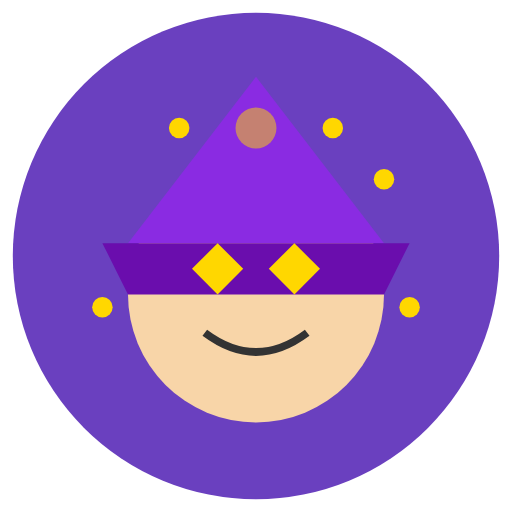
t = 0.00 s
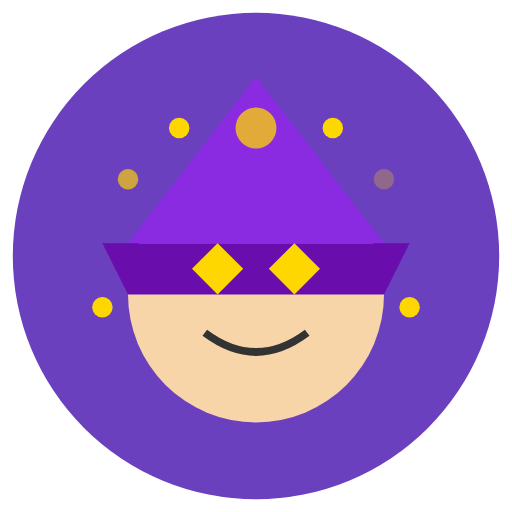
t = 0.50 s
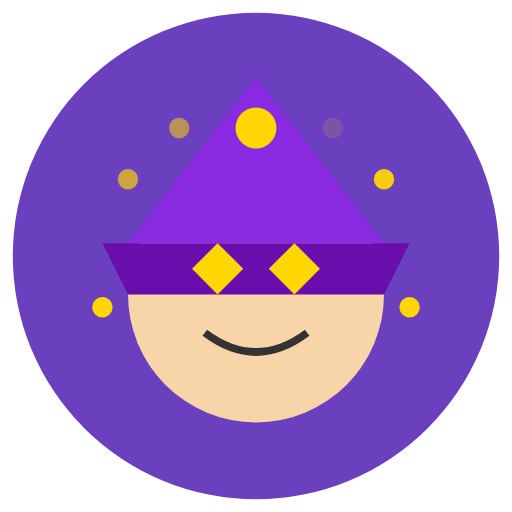
t = 1.00 s
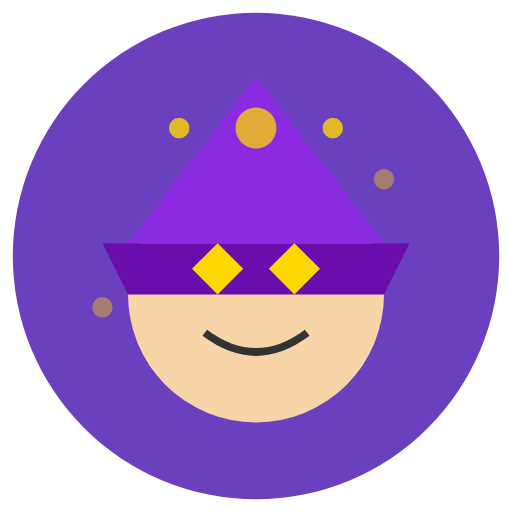
t = 1.50 s
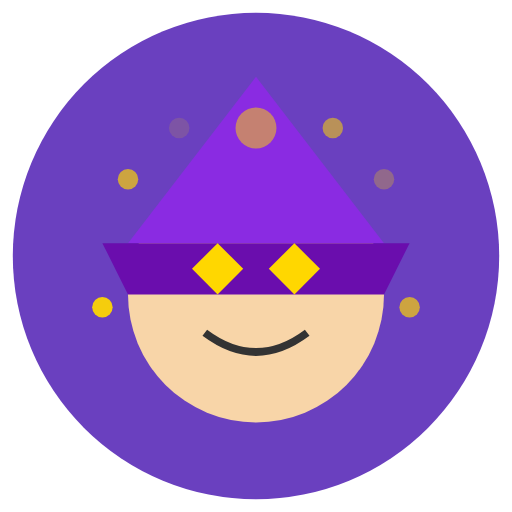
t = 2.00 s
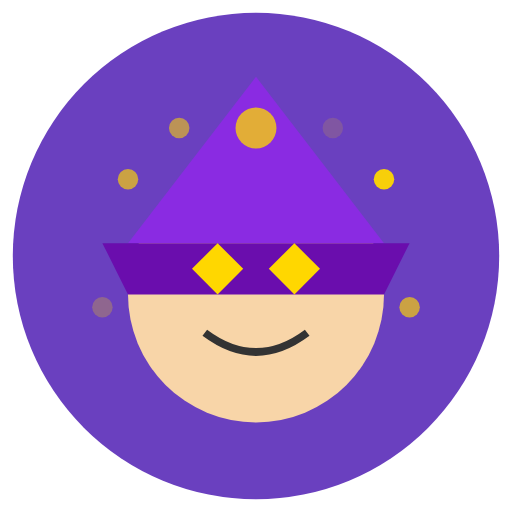
t = 2.51 s

The animated SVG that drew these frames (rendered in a browser with its animation timeline set to each time). Animation: 9 SMIL elements (animate=9); one cycle of 3.00 s, repeats indefinitely.


<svg width="200" height="200" viewBox="0 0 200 200" xmlns="http://www.w3.org/2000/svg">
  <!-- Background Circle -->
  <circle cx="100" cy="100" r="95" fill="#6A40BF" />
  
  <!-- Wizard Face -->
  <circle cx="100" cy="115" r="50" fill="#F8D5A8" />
  
  <!-- Wizard Hat -->
  <path d="M50 95 L100 30 L150 95 Z" fill="#8A2BE2" />
  <path d="M40 95 L160 95 L150 115 L50 115 Z" fill="#6A0DAD" />
  <circle cx="100" cy="50" r="8" fill="#FFD700">
    <animate attributeName="opacity" values="0.5;1;0.5" dur="2s" repeatCount="indefinite" />
  </circle>
  
  <!-- Eyes -->
  <g id="eyes">
    <path d="M75 105 L85 95 L95 105 L85 115 Z" fill="#FFD700">
      <animate attributeName="transform" attributeType="XML" type="rotate" 
              from="0 85 105" to="360 85 105" 
              begin="0s" dur="3s" repeatCount="indefinite"/>
    </path>
    <path d="M105 105 L115 95 L125 105 L115 115 Z" fill="#FFD700">
      <animate attributeName="transform" attributeType="XML" type="rotate" 
              from="0 115 105" to="360 115 105" 
              begin="0s" dur="3s" repeatCount="indefinite"/>
    </path>
  </g>
  
  <!-- Mouth -->
  <path d="M80 130 Q100 145 120 130" stroke="#333" stroke-width="3" fill="none" />
  
  <!-- Magic Sparkles -->
  <g id="sparkles">
    <circle cx="50" cy="70" r="4" fill="#FFD700">
      <animate attributeName="opacity" values="0;1;0" dur="1.5s" repeatCount="indefinite" />
    </circle>
    <circle cx="150" cy="70" r="4" fill="#FFD700">
      <animate attributeName="opacity" values="0;1;0" dur="1.5s" repeatCount="indefinite" begin="0.3s"/>
    </circle>
    <circle cx="70" cy="50" r="4" fill="#FFD700">
      <animate attributeName="opacity" values="0;1;0" dur="1.5s" repeatCount="indefinite" begin="0.6s"/>
    </circle>
    <circle cx="130" cy="50" r="4" fill="#FFD700">
      <animate attributeName="opacity" values="0;1;0" dur="1.5s" repeatCount="indefinite" begin="0.9s"/>
    </circle>
    <circle cx="40" cy="120" r="4" fill="#FFD700">
      <animate attributeName="opacity" values="0;1;0" dur="1.5s" repeatCount="indefinite" begin="1.2s"/>
    </circle>
    <circle cx="160" cy="120" r="4" fill="#FFD700">
      <animate attributeName="opacity" values="0;1;0" dur="1.5s" repeatCount="indefinite" begin="1.5s"/>
    </circle>
  </g>
</svg>
